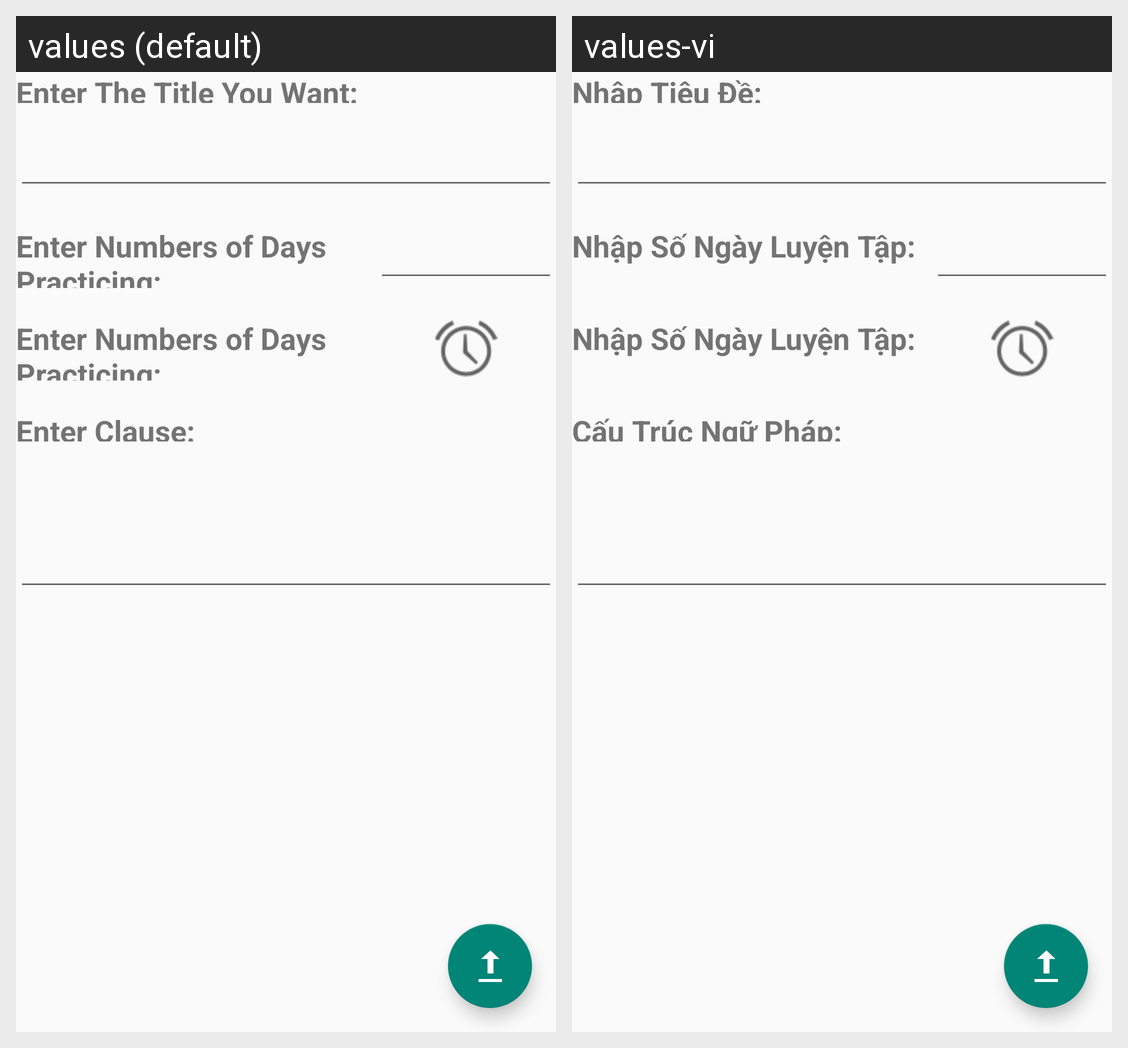

Locale-by-locale string values for the Android screen shown in this grid:
Android screen res/layout/tao_moi.xml rendered under 2 locales, left to right: values (default), values-vi. Device: Nexus 5 (rendered at 1080×1920; each locale shown at half size, 540×960, under a caption strip naming it); theme AppTheme.
Strings drawn on this screen, with the default value and each locale's value (text and hints the layout hard-codes, and strings that could not be matched under every locale, appear in the picture but are not listed):

title_prompt
  values: Enter The Title You Want:
  values-vi: Nhập Tiêu Đề:

so_ngay_luyen_tap_prompt
  values: Enter Numbers of Days Practicing:
  values-vi: Nhập Số Ngày Luyện Tập:

grammatical_structure_prompt
  values: Enter Clause:
  values-vi: Cấu Trúc Ngữ Pháp:
